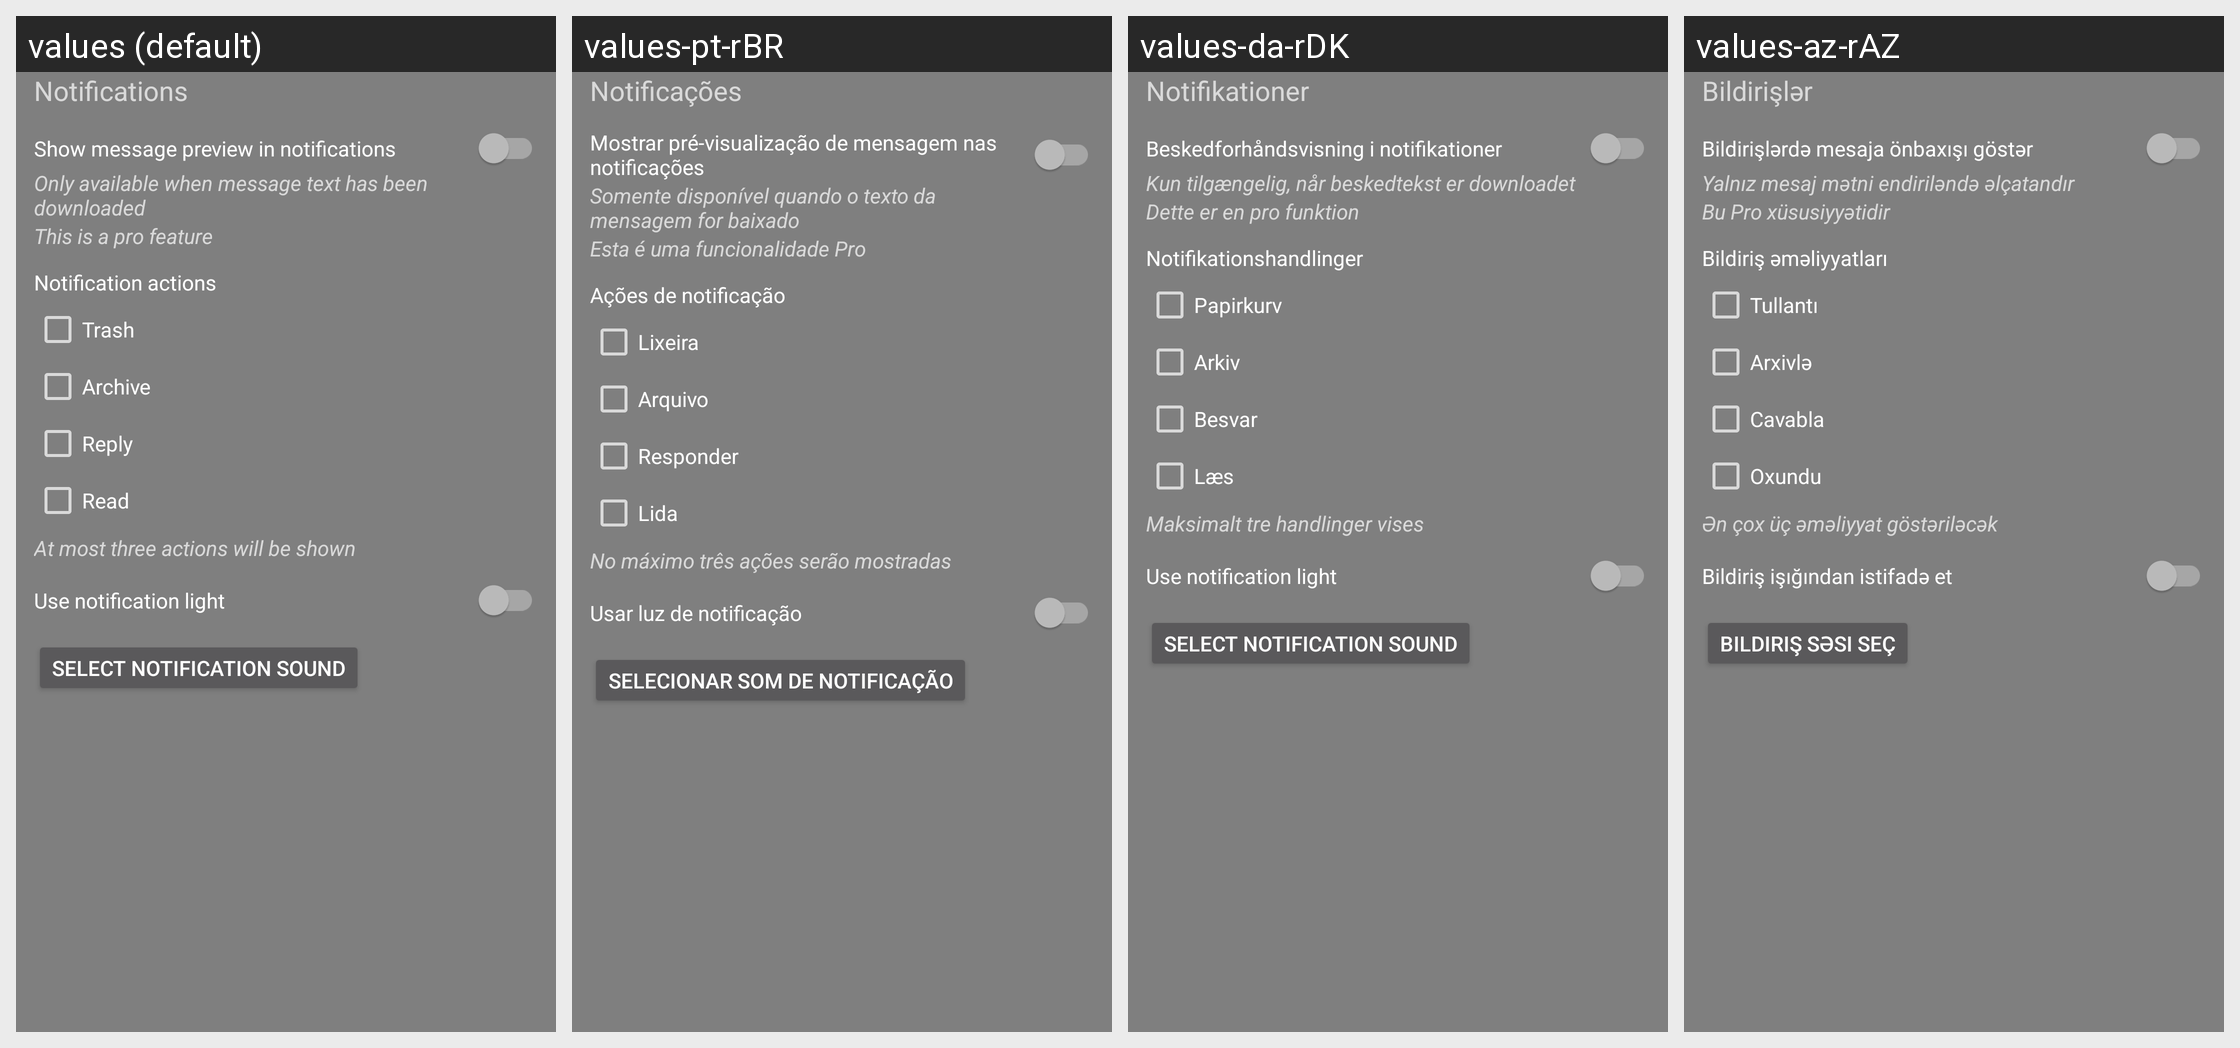

The Android screen above is rendered under several locales of the same app. Produce the string resources it draws, with the default and per-locale values.
Android screen res/layout/include_options_notifications.xml rendered under 4 locales, left to right: values (default), values-pt-rBR, values-da-rDK, values-az-rAZ. Device: Nexus 5 (rendered at 1080×1920; each locale shown at half size, 540×960, under a caption strip naming it); theme Theme.AppCompat.TranslucentSplash.
Other locales in the repository, not shown: values-af, values-af-rZA, values-ar, values-ar-rBH, values-ar-rEG, values-ar-rSA, values-ar-rYE, values-az, values-ba-rRU, values-be-rBY, values-bg-rBG, values-bn-rBD, values-bn-rIN, values-bs-rBA, values-ca, values-ca-rES, values-cs, values-cs-rCZ, values-da, values-de, values-de-rAT, values-de-rCH, values-de-rDE, values-de-rLI, values-el, values-el-rGR, values-en, values-en-rGB, values-es-rES, values-et-rEE, values-eu-rES, values-fa, values-fa-rIR, values-fi, values-fi-rFI, values-fr, values-fr-rCA, values-fr-rFR, values-fy-rNL, values-gl-rES, values-he, values-hi-rIN, values-hr-rHR, values-hu, values-hu-rHU, values-hy-rAM, values-in-rID, values-it, values-it-rIT, values-iw, values-iw-rIL, values-ja, values-ja-rJP, values-ka-rGE, values-kk-rKZ, values-ko, values-ko-rKR, values-lt-rLT, values-lv-rLV, values-nb, values-nb-rNO, values-nl, values-nl-rNL, values-nn-rNO, values-no, values-no-rNO, values-or-rIN, values-pl, values-pl-rPL, values-pt-rPT, values-ro, values-ro-rRO, values-ru, values-ru-rRU, values-sat-rIN, values-si-rLK, values-sk-rSK, values-sl-rSI, values-sq-rAL, values-sr, values-sr-rSP, values-sv-rSE, values-szl-rPL, values-ta-rIN, values-tr, values-tr-rTR, values-tt-rRU, values-uk, values-uk-rUA, values-vi, values-vi-rVN, values-zh-rCN, values-zh-rTW.
Strings drawn on this screen, with the default value and each locale's value (text and hints the layout hard-codes, and strings that could not be matched under every locale, appear in the picture but are not listed):

title_advanced_section_notifications
  values: Notifications
  values-pt-rBR: Notificações
  values-da-rDK: Notifikationer
  values-az-rAZ: Bildirişlər

title_advanced_notify_preview
  values: Show message preview in notifications
  values-pt-rBR: Mostrar pré-visualização de mensagem nas notificações
  values-da-rDK: Beskedforhåndsvisning i notifikationer
  values-az-rAZ: Bildirişlərdə mesaja önbaxışı göstər

title_advanced_preview_hint
  values: Only available when message text has been downloaded
  values-pt-rBR: Somente disponível quando o texto da mensagem for baixado
  values-da-rDK: Kun tilgængelig, når beskedtekst er downloadet
  values-az-rAZ: Yalnız mesaj mətni endiriləndə əlçatandır

title_advanced_notify_actions
  values: Notification actions
  values-pt-rBR: Ações de notificação
  values-da-rDK: Notifikationshandlinger
  values-az-rAZ: Bildiriş əməliyyatları

title_advanced_notify_action_trash
  values: Trash
  values-pt-rBR: Lixeira
  values-da-rDK: Papirkurv
  values-az-rAZ: Tullantı

title_advanced_notify_action_archive
  values: Archive
  values-pt-rBR: Arquivo
  values-da-rDK: Arkiv
  values-az-rAZ: Arxivlə

title_advanced_notify_action_reply
  values: Reply
  values-pt-rBR: Responder
  values-da-rDK: Besvar
  values-az-rAZ: Cavabla

title_advanced_notify_action_seen
  values: Read
  values-pt-rBR: Lida
  values-da-rDK: Læs
  values-az-rAZ: Oxundu

title_advanced_notify_action_hint
  values: At most three actions will be shown
  values-pt-rBR: No máximo três ações serão mostradas
  values-da-rDK: Maksimalt tre handlinger vises
  values-az-rAZ: Ən çox üç əməliyyat göstəriləcək
